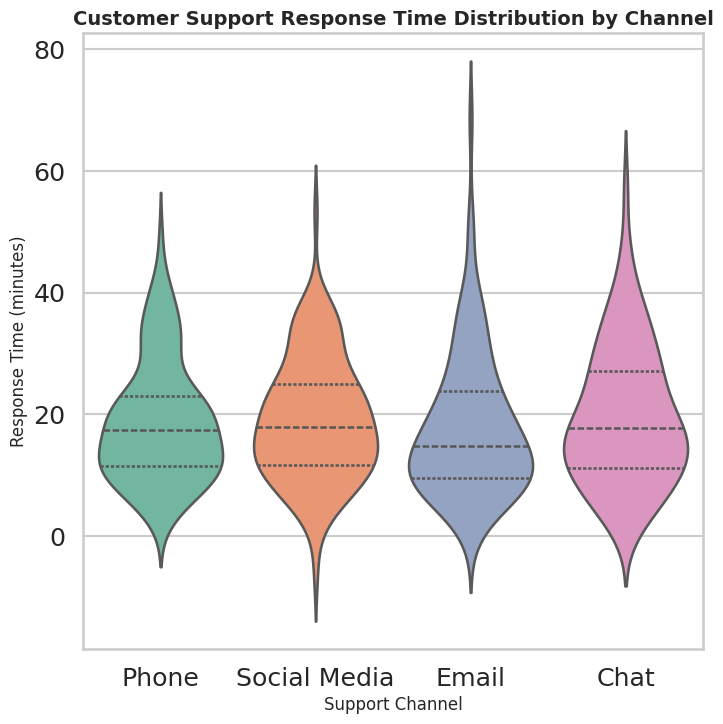

This chart was generated by the following Python code:
import seaborn as sns
import matplotlib.pyplot as plt
import pandas as pd
import numpy as np

# Set random seed for reproducibility
np.random.seed(42)

# Generate synthetic data
channels = ["Email", "Chat", "Phone", "Social Media"]
data = {
    "Channel": np.random.choice(channels, 400),
    "ResponseTime": np.concatenate([
        np.random.normal(30, 10, 100),   # Email
        np.random.normal(10, 5, 100),    # Chat
        np.random.normal(20, 7, 100),    # Phone
        np.random.normal(15, 6, 100)     # Social Media
    ])
}

df = pd.DataFrame(data)

# Set professional Seaborn style
sns.set_style("whitegrid")
sns.set_context("talk", font_scale=1.1)

# Create figure (8x8 inches -> 512x512px at dpi=64)
plt.figure(figsize=(8, 8))

# Create violinplot
sns.violinplot(
    x="Channel",
    y="ResponseTime",
    data=df,
    palette="Set2",
    inner="quartile"
)

# Titles and labels
plt.title("Customer Support Response Time Distribution by Channel", fontsize=14, weight="bold")
plt.xlabel("Support Channel", fontsize=12)
plt.ylabel("Response Time (minutes)", fontsize=12)

# Save chart as 512x512
plt.savefig("chart.png", dpi=64, bbox_inches="tight")
